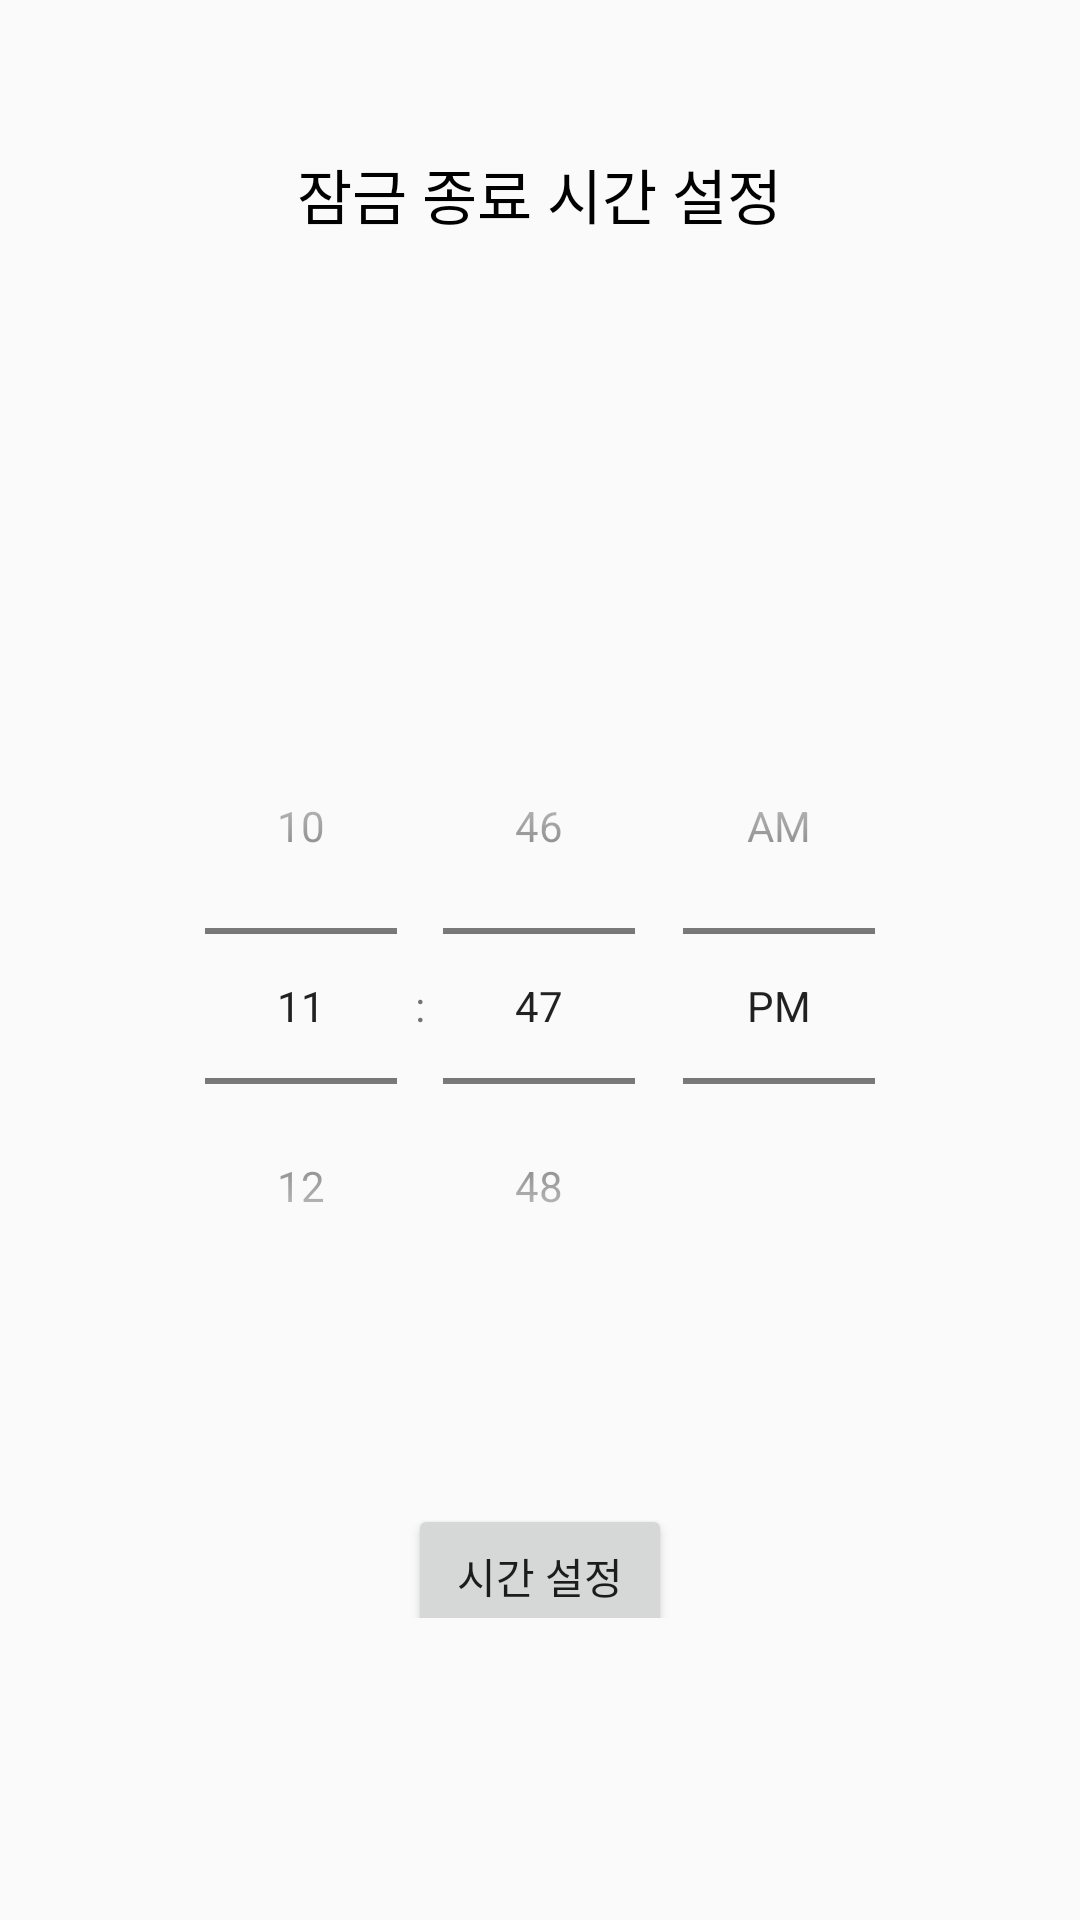

The Android layout XML behind this screen, and the referenced resources:
<!-- AndroidManifest.xml: application theme AppTheme -->
<!-- res/layout/activity_timepicker.xml -->
<?xml version="1.0" encoding="utf-8"?>
<LinearLayout
    xmlns:android="http://schemas.android.com/apk/res/android"
    xmlns:app="http://schemas.android.com/apk/res-auto"
    xmlns:tools="http://schemas.android.com/tools"
    android:layout_width="match_parent"
    android:layout_height="match_parent"
    tools:context=".SelectTime"
    android:orientation="vertical">

    <TextView
        android:layout_width="wrap_content"
        android:layout_height="wrap_content"
        android:text="잠금 종료 시간 설정"
        android:textSize="20dp"
        android:layout_gravity="center"
        android:textColor="#000"
        android:layout_marginTop="50dp"/>

    <LinearLayout
        android:layout_width="match_parent"
        android:layout_height="wrap_content"
        android:gravity="center"
        android:layout_marginTop="150dp">

        <TimePicker
            android:id="@+id/timePicker"
            android:layout_width="wrap_content"
            android:layout_height="wrap_content"
            android:timePickerMode="spinner"/>

    </LinearLayout>

    <LinearLayout
        android:layout_width="match_parent"
        android:layout_height="wrap_content"
        android:gravity="center"
        android:layout_marginTop="30dp">

        <Button
            android:text="시간 설정"
            android:layout_width="wrap_content"
            android:layout_height="wrap_content"
            android:layout_marginTop="20dp"
            android:id="@+id/button" />

    </LinearLayout>



</LinearLayout>
<!-- resources referenced by this layout -->
<resources>
  <style name="AppTheme" parent="Theme.AppCompat.Light.NoActionBar">
          
          <item name="colorPrimary">@color/colorPrimary</item>
          <item name="colorPrimaryDark">@color/colorPrimaryDark</item>
          <item name="colorAccent">@color/colorAccent</item>
      </style>
  <!-- not gathered from this repository: default colours our renderer supplied (Android Studio template values) -->
  <color name="colorPrimary">#FF6200EE</color>
  <color name="colorPrimaryDark">#FF3700B3</color>
  <color name="colorAccent">#FF03DAC5</color>
</resources>
